Run: headless pygame with SDL's dummy video driver; simulated clock (each Clock.tick advances the game by its frame time, no real sleeping); random seed 0; keys injected as events and as key.get_pressed() state; no mouse input.
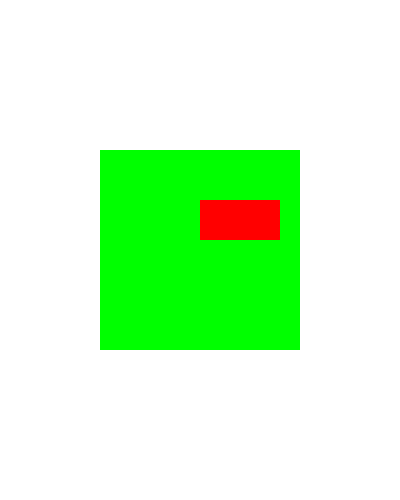
Frame 1 of 4 · flips 1–60 · no input
Frame 2 of 4 · flips 61–180 · tapped SPACE, RETURN · held RIGHT (→), D · screen unchanged from frame 1, image omitted
Frame 3 of 4 · flips 181–300 · held DOWN (↓), S · screen unchanged from frame 2, image omitted
Frame 4 of 4 · flips 301–420 · held LEFT (←), A, UP (↑), W · screen unchanged from frame 3, image omitted

The pygame program that drew these frames:

import sys

import pygame

pygame.init()

width, height = 400, 500
surface = pygame.display.set_mode((width, height))
pygame.display.set_caption("Hola PyGame")

red = pygame.Color(255, 0, 0)
green = pygame.Color(0, 255, 0)
blue = pygame.Color(0, 0, 255)
white = pygame.Color(255, 255, 255)

# Creamos una nueva surface con un ancho y alto
surface2 = pygame.Surface((200, 200))
# La pintamos de verde
surface2.fill(green)
# Las surface tienen un rectángulo por defecto que las perfila
rect = surface2.get_rect()
# usando el rectángulo de la surface podemos centrarla
rect.center = (width//2, height//2)

while True:

    for event in pygame.event.get():
        if event.type == pygame.QUIT:
            pygame.quit()
            sys.exit()

    surface.fill(white)

    # Colocamos la nueva surface en la principal y la posicionamos en las coordenadas del rectángulo de surface2
    surface.blit(surface2, rect)
    # pintamos un rectángulo en la segunda surface
    pygame.draw.rect(surface2, red, (100, 50, 80, 40))

    pygame.display.update()
